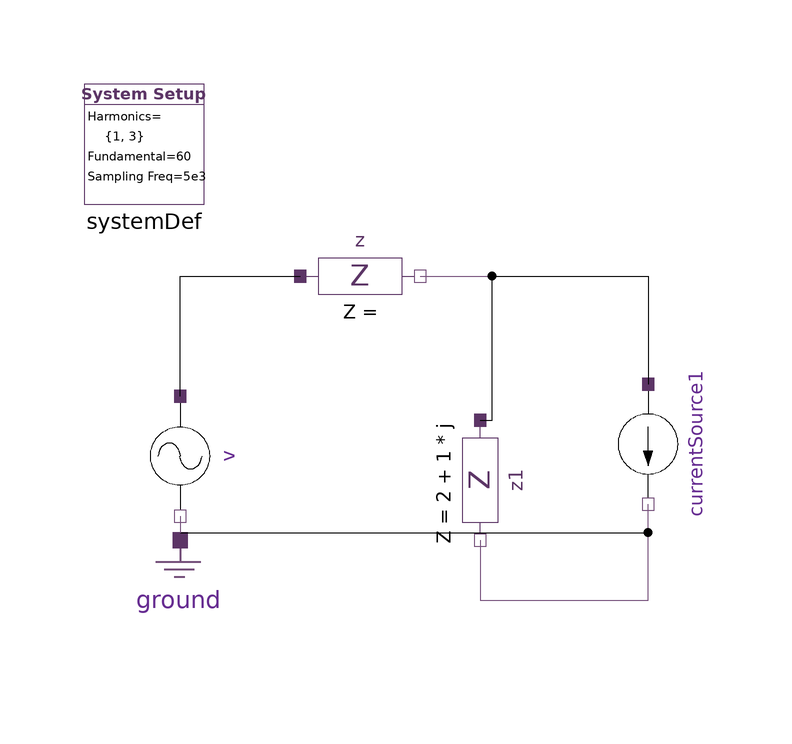

This picture is the connection diagram that the Modelica source below describes through its graphical annotations.

model SinglePhase_CurrentInjection
  inner SystemDef systemDef(hrms = {1, 3}) annotation(
    Placement(transformation(extent = {{-56, 32}, {-36, 52}})));
  import Modelica.ComplexMath.j;
  SinglePhase.Sources.VoltageSource v(vMag = {100, 5}, vArg = {0, 0.5}) annotation(
    Placement(transformation(extent = {{-10, -10}, {10, 10}}, rotation = 270, origin = {-40, -10})));
  SinglePhase.Components.Impedance z "5 + 2*j" annotation(
    Placement(transformation(extent = {{-20, 10}, {0, 30}})));
  SinglePhase.Components.Impedance z1(z = 2 + 1 * j) annotation(
    Placement(transformation(extent = {{-10, -10}, {10, 10}}, rotation = 270, origin = {10, -14})));
  SinglePhase.Components.Ground ground annotation(
    Placement(transformation(extent = {{-50, -44}, {-30, -24}})));
  HPF.SinglePhase.Sources.CurrentSource currentSource1(iReal = {5, 2}, iImag = {0.25, 0.5}) annotation(
    Placement(visible = true, transformation(origin = {38, -8}, extent = {{-10, -10}, {10, 10}}, rotation = 270)));
equation
  connect(z.pin_n, currentSource1.pin_p) annotation(
    Line(points = {{0, 20}, {38, 20}, {38, 2}}, color = {117, 80, 123}));
  connect(ground.pin, currentSource1.pin_n) annotation(
    Line(points = {{-40, -22.75}, {38, -22.75}, {38, -18}}));
  connect(v.pin_p, z.pin_p) annotation(
    Line(points = {{-40, 0}, {-40, 20}, {-20, 20}}, color = {0, 0, 0}));
  connect(v.pin_n, ground.pin) annotation(
    Line(points = {{-40, -20}, {-40, -22.75}}, color = {117, 80, 123}));
  connect(z1.pin_p, currentSource1.pin_p) annotation(
    Line(points = {{10, -4}, {12, -4}, {12, 20}, {38, 20}, {38, 2}}));
  connect(z1.pin_n, currentSource1.pin_n) annotation(
    Line(points = {{10, -24}, {10, -34}, {38, -34}, {38, -18}}, color = {117, 80, 123}));
  annotation(
    Icon(coordinateSystem(preserveAspectRatio = false)),
    Diagram(coordinateSystem(preserveAspectRatio = false)));
end SinglePhase_CurrentInjection;